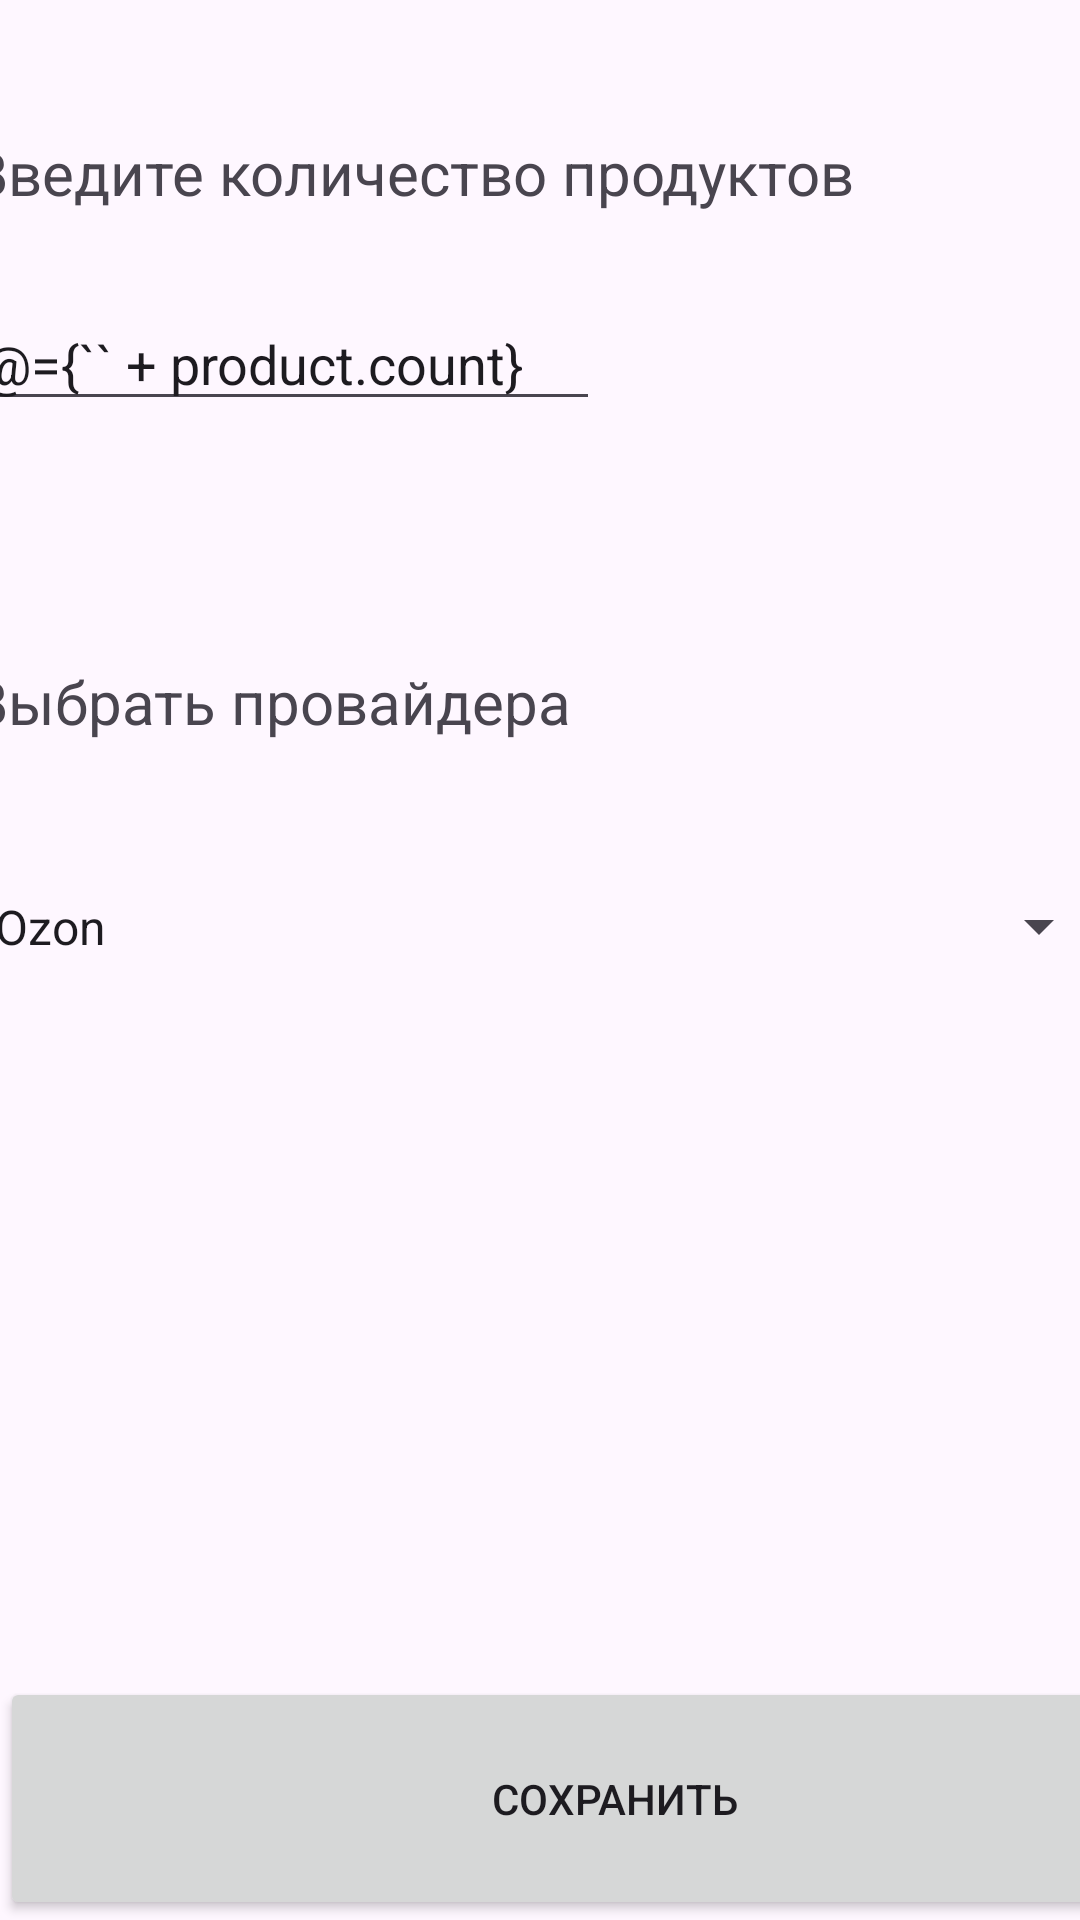

Produce the Android XML layout that renders to this screen, including the resource entries it uses.
<!-- AndroidManifest.xml: application theme Theme.RPODMP -->
<!-- res/layout/activity_new_product_third_step.xml -->
<?xml version="1.0" encoding="utf-8"?>
<layout xmlns:android="http://schemas.android.com/apk/res/android"
    xmlns:app="http://schemas.android.com/apk/res-auto"
    xmlns:tools="http://schemas.android.com/tools">

    <data>
        <variable
            name="product"
            type="com.example.rpodmp.entities.Product" />
    </data>

    <androidx.constraintlayout.widget.ConstraintLayout
        android:layout_width="match_parent"
        android:layout_height="match_parent"
        tools:context=".LR3.NewProductThirdStep">

        <Button
            android:id="@+id/productSaveButton"
            style="@style/Widget.AppCompat.Button"
            android:layout_width="410dp"
            android:layout_height="81dp"
            android:text="Сохранить"
            app:layout_constraintBottom_toBottomOf="parent"
            app:layout_constraintEnd_toEndOf="parent"
            app:layout_constraintHorizontal_bias="0.0"
            app:layout_constraintStart_toStartOf="parent" />

        <Spinner
            android:id="@+id/providerSpinner"
            android:layout_width="380dp"
            android:layout_height="43dp"
            android:layout_marginTop="40dp"
            android:entries="@array/Providers"
            android:selectedItemPosition="@={product.provider}"
            app:layout_constraintEnd_toEndOf="parent"
            app:layout_constraintHorizontal_bias="0.516"
            app:layout_constraintStart_toStartOf="parent"
            app:layout_constraintTop_toBottomOf="@+id/chooseProviderTextView" />

        <TextView
            android:id="@+id/chooseProviderTextView"
            android:layout_width="wrap_content"
            android:layout_height="wrap_content"
            android:layout_marginTop="80dp"
            android:text="Выбрать провайдера"
            android:textSize="20sp"
            app:layout_constraintStart_toStartOf="@+id/providerSpinner"
            app:layout_constraintTop_toBottomOf="@+id/productCountEditText" />

        <TextView
            android:id="@+id/productCountTextView"
            android:layout_width="wrap_content"
            android:layout_height="wrap_content"
            android:layout_marginTop="44dp"
            android:text="Введите количество продуктов"
            android:textSize="20sp"
            app:layout_constraintStart_toStartOf="@+id/productCountEditText"
            app:layout_constraintTop_toTopOf="parent" />

        <EditText
            android:id="@+id/productCountEditText"
            android:layout_width="wrap_content"
            android:layout_height="wrap_content"
            android:layout_marginTop="28dp"
            android:ems="10"
            android:inputType="number|numberSigned"
            android:text="@={`` + product.count}"
            app:layout_constraintStart_toStartOf="@+id/chooseProviderTextView"
            app:layout_constraintTop_toBottomOf="@+id/productCountTextView" />
    </androidx.constraintlayout.widget.ConstraintLayout>
</layout>
<!-- resources referenced by this layout -->
<resources>
  <string-array name="Providers">
          <item>Ozon</item>
          <item>Wildberries</item>
          <item>AliExpress</item>
          <item>Alibaba</item>
      </string-array>
  <style name="Theme.RPODMP" parent="Base.Theme.RPODMP" />
  <style name="Base.Theme.RPODMP" parent="Theme.Material3.DayNight">
          
          
      </style>
</resources>
